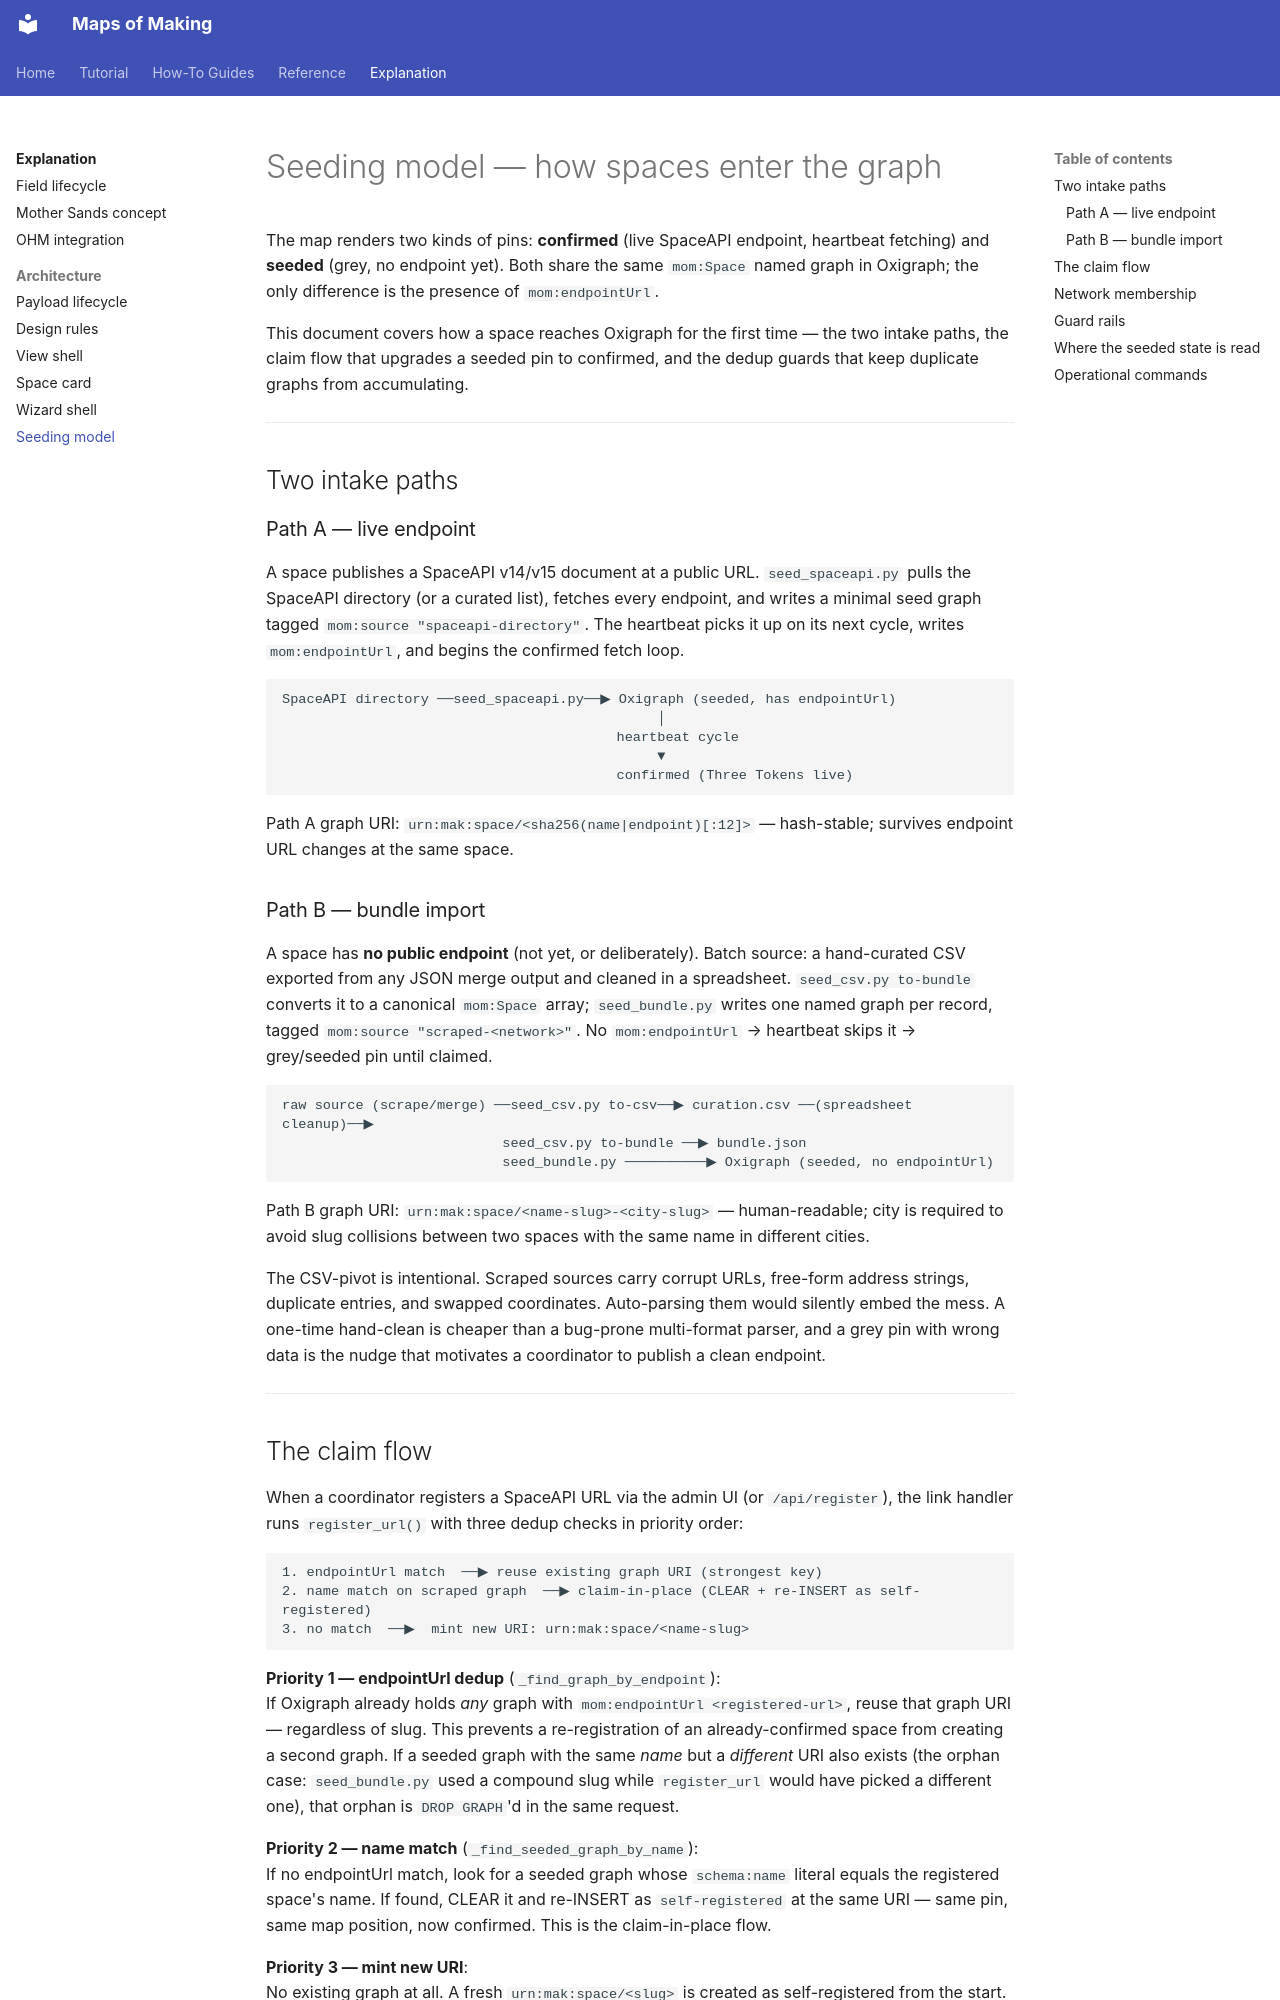

repository: nicolasdb/maps_of_making · page: explanation/architecture/09-seeding-model/index.html · generator: mkdocs

# Seeding model — how spaces enter the graph

The map renders two kinds of pins: **confirmed** (live SpaceAPI endpoint, heartbeat
fetching) and **seeded** (grey, no endpoint yet). Both share the same `mom:Space` named
graph in Oxigraph; the only difference is the presence of `mom:endpointUrl`.

This document covers how a space reaches Oxigraph for the first time — the two intake
paths, the claim flow that upgrades a seeded pin to confirmed, and the dedup guards that
keep duplicate graphs from accumulating.

---

## Two intake paths

### Path A — live endpoint

A space publishes a SpaceAPI v14/v15 document at a public URL. `seed_spaceapi.py` pulls
the SpaceAPI directory (or a curated list), fetches every endpoint, and writes a minimal
seed graph tagged `mom:source "spaceapi-directory"`. The heartbeat picks it up on its next
cycle, writes `mom:endpointUrl`, and begins the confirmed fetch loop.

```
SpaceAPI directory ──seed_spaceapi.py──▶ Oxigraph (seeded, has endpointUrl)
                                              │
                                         heartbeat cycle
                                              ▼
                                         confirmed (Three Tokens live)
```

Path A graph URI: `urn:mak:space/<sha256(name|endpoint)[:12]>` — hash-stable; survives
endpoint URL changes at the same space.

### Path B — bundle import

A space has **no public endpoint** (not yet, or deliberately). Batch source: a hand-curated
CSV exported from any JSON merge output and cleaned in a spreadsheet. `seed_csv.py to-bundle`
converts it to a canonical `mom:Space` array; `seed_bundle.py` writes one named graph per
record, tagged `mom:source "scraped-<network>"`. No `mom:endpointUrl` → heartbeat skips it
→ grey/seeded pin until claimed.

```
raw source (scrape/merge) ──seed_csv.py to-csv──▶ curation.csv ──(spreadsheet cleanup)──▶
                           seed_csv.py to-bundle ──▶ bundle.json
                           seed_bundle.py ──────────▶ Oxigraph (seeded, no endpointUrl)
```

Path B graph URI: `urn:mak:space/<name-slug>-<city-slug>` — human-readable; city is
required to avoid slug collisions between two spaces with the same name in different cities.

The CSV-pivot is intentional. Scraped sources carry corrupt URLs, free-form address strings,
duplicate entries, and swapped coordinates. Auto-parsing them would silently embed the mess.
A one-time hand-clean is cheaper than a bug-prone multi-format parser, and a grey pin with
wrong data is the nudge that motivates a coordinator to publish a clean endpoint.

---
